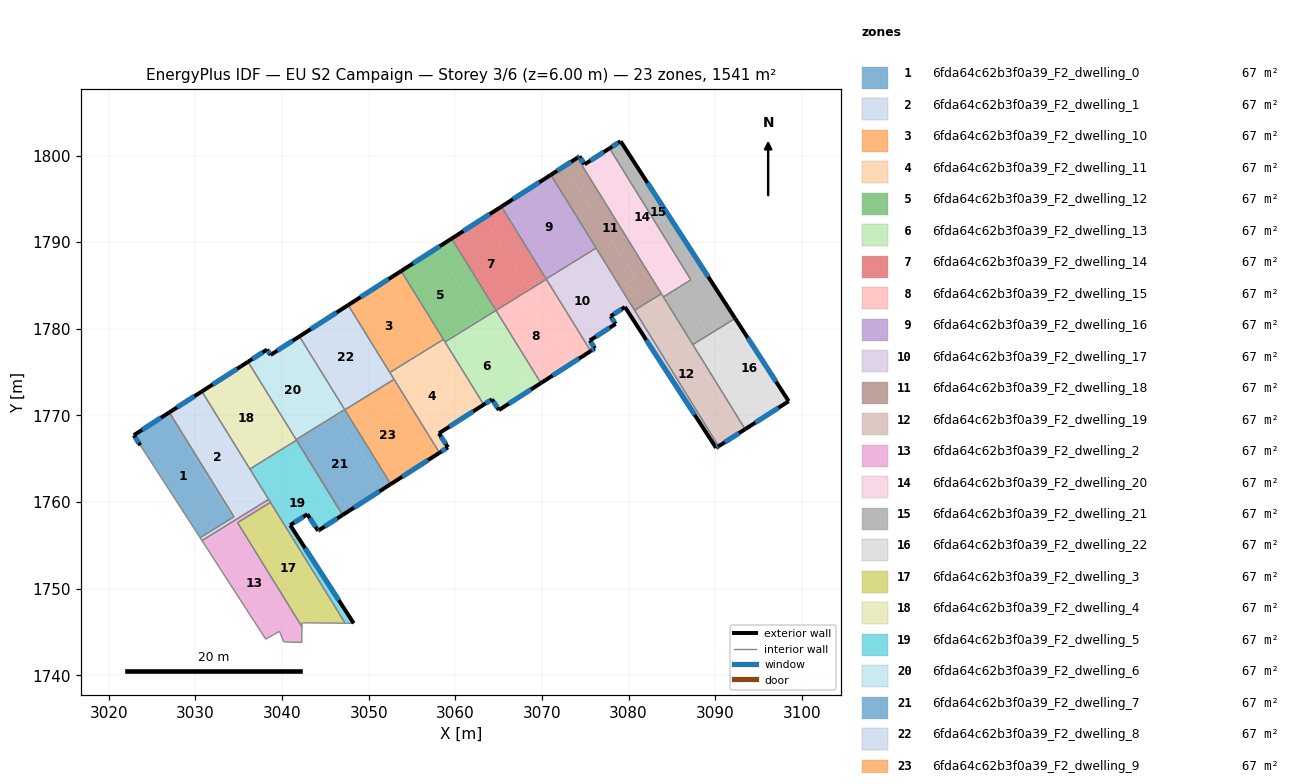
=== STOREY PLAN SPEC (per zone: floor XY polygon, exterior-wall plan segments, windows/doors) ===
zone 1: 6fda64c62b3f0a39_F2_dwelling_0  (67.0 m²)
  floor: (3026.62, 1770.11) (3034.28, 1758.19) (3030.54, 1755.88) (3023.63, 1766.55) (3022.89, 1767.71)
  floor: (3026.99, 1770.35) (3034.45, 1758.29) (3034.28, 1758.19) (3026.62, 1770.11)
  exterior wall: (3026.99, 1770.35) – (3022.89, 1767.71)  [4.9 m]
    window: (3026.03, 1769.73) – (3023.85, 1768.33)  [4.1 m²]
  exterior wall: (3022.89, 1767.71) – (3023.63, 1766.55)  [1.4 m]
    window: (3023.06, 1767.44) – (3023.46, 1766.82)  [1.2 m²]
  interior walls: 3
zone 2: 6fda64c62b3f0a39_F2_dwelling_1  (67.0 m²)
  floor: (3030.22, 1772.42) (3038.13, 1760.11) (3033.24, 1757.08) (3034.48, 1757.88) (3034.28, 1758.19) (3034.45, 1758.29) (3026.99, 1770.35)
  floor: (3034.28, 1758.19) (3034.48, 1757.88) (3033.24, 1757.08) (3030.75, 1755.55) (3030.54, 1755.88)
  floor: (3030.75, 1772.76) (3036.40, 1763.62) (3036.03, 1763.38) (3030.22, 1772.42)
  floor: (3036.40, 1763.62) (3038.45, 1760.30) (3038.13, 1760.11) (3036.03, 1763.38)
  exterior wall: (3030.75, 1772.76) – (3026.99, 1770.35)  [4.5 m]
    window: (3029.87, 1772.20) – (3027.87, 1770.92)  [3.8 m²]
  interior walls: 6
zone 3: 6fda64c62b3f0a39_F2_dwelling_10  (67.0 m²)
  floor: (3052.06, 1785.58) (3057.06, 1777.80) (3052.44, 1774.95) (3047.63, 1782.73)
  floor: (3053.75, 1786.66) (3058.63, 1778.77) (3057.06, 1777.80) (3052.06, 1785.58)
  exterior wall: (3053.75, 1786.66) – (3047.63, 1782.73)  [7.3 m]
    window: (3052.31, 1785.74) – (3049.07, 1783.66)  [6.1 m²]
  interior walls: 3
zone 4: 6fda64c62b3f0a39_F2_dwelling_11  (67.0 m²)
  floor: (3057.14, 1777.67) (3061.86, 1770.33) (3058.11, 1767.93) (3059.15, 1766.31) (3058.17, 1765.68) (3052.57, 1774.74)
  floor: (3057.06, 1777.80) (3057.14, 1777.67) (3052.57, 1774.74) (3052.44, 1774.95)
  floor: (3058.74, 1778.59) (3063.28, 1771.24) (3061.86, 1770.33) (3057.19, 1777.59)
  floor: (3058.63, 1778.77) (3058.74, 1778.59) (3057.19, 1777.59) (3057.06, 1777.80)
  exterior wall: (3058.11, 1767.93) – (3063.28, 1771.24)  [6.1 m]
    window: (3059.33, 1768.71) – (3062.07, 1770.46)  [5.2 m²]
  exterior wall: (3059.15, 1766.31) – (3058.11, 1767.93)  [1.9 m]
    window: (3058.91, 1766.69) – (3058.36, 1767.55)  [1.6 m²]
  exterior wall: (3058.17, 1765.68) – (3059.15, 1766.31)  [1.2 m]
    window: (3058.40, 1765.83) – (3058.92, 1766.16)  [1.0 m²]
  interior walls: 5
zone 5: 6fda64c62b3f0a39_F2_dwelling_12  (67.0 m²)
  floor: (3057.75, 1789.24) (3062.88, 1781.25) (3058.74, 1778.59) (3053.75, 1786.66)
  floor: (3059.57, 1790.41) (3064.69, 1782.12) (3063.00, 1781.07) (3057.75, 1789.24)
  floor: (3062.88, 1781.25) (3063.00, 1781.07) (3058.81, 1778.48) (3058.74, 1778.59)
  exterior wall: (3059.57, 1790.41) – (3053.75, 1786.66)  [6.9 m]
    window: (3058.20, 1789.53) – (3055.12, 1787.54)  [5.8 m²]
  interior walls: 4
zone 6: 6fda64c62b3f0a39_F2_dwelling_13  (67.0 m²)
  floor: (3063.00, 1781.07) (3068.35, 1772.74) (3065.03, 1770.61) (3064.24, 1771.86) (3063.28, 1771.24) (3058.81, 1778.48)
  floor: (3064.73, 1782.07) (3069.88, 1773.73) (3068.35, 1772.74) (3063.05, 1780.99)
  floor: (3064.69, 1782.12) (3064.73, 1782.07) (3063.05, 1780.99) (3063.00, 1781.07)
  exterior wall: (3065.03, 1770.61) – (3069.88, 1773.73)  [5.8 m]
    window: (3066.17, 1771.34) – (3068.74, 1773.00)  [4.9 m²]
  exterior wall: (3064.24, 1771.86) – (3065.03, 1770.61)  [1.5 m]
    window: (3064.42, 1771.56) – (3064.85, 1770.90)  [1.2 m²]
  exterior wall: (3063.28, 1771.24) – (3064.24, 1771.86)  [1.1 m]
    window: (3063.51, 1771.39) – (3064.01, 1771.71)  [1.0 m²]
  interior walls: 3
zone 7: 6fda64c62b3f0a39_F2_dwelling_14  (67.0 m²)
  floor: (3065.32, 1794.10) (3070.28, 1786.08) (3068.36, 1784.85) (3063.26, 1792.78)
  floor: (3070.28, 1786.08) (3070.51, 1785.71) (3068.57, 1784.52) (3068.36, 1784.85)
  floor: (3063.26, 1792.78) (3068.57, 1784.52) (3064.70, 1782.12) (3059.57, 1790.41)
  exterior wall: (3065.32, 1794.10) – (3059.57, 1790.41)  [6.8 m]
    window: (3063.97, 1793.23) – (3060.92, 1791.27)  [5.8 m²]
  interior walls: 4
zone 8: 6fda64c62b3f0a39_F2_dwelling_15  (67.0 m²)
  floor: (3068.57, 1784.52) (3073.86, 1776.29) (3069.88, 1773.73) (3064.73, 1782.07) (3067.65, 1783.94)
  floor: (3070.51, 1785.71) (3075.63, 1777.43) (3073.86, 1776.29) (3068.57, 1784.52)
  floor: (3067.65, 1783.94) (3064.73, 1782.07) (3064.70, 1782.12)
  exterior wall: (3069.88, 1773.73) – (3075.63, 1777.42)  [6.8 m]
    window: (3071.23, 1774.60) – (3074.28, 1776.56)  [5.8 m²]
  interior walls: 3
zone 9: 6fda64c62b3f0a39_F2_dwelling_16  (67.0 m²)
  floor: (3071.03, 1797.77) (3076.26, 1789.32) (3070.49, 1785.75) (3065.32, 1794.10)
  exterior wall: (3071.03, 1797.77) – (3065.32, 1794.10)  [6.8 m]
    window: (3069.69, 1796.91) – (3066.66, 1794.96)  [5.7 m²]
  interior walls: 3
zone 10: 6fda64c62b3f0a39_F2_dwelling_17  (67.0 m²)
  floor: (3074.34, 1788.13) (3078.43, 1781.77) (3077.93, 1781.45) (3078.50, 1780.56) (3075.53, 1778.64) (3076.11, 1777.74) (3075.63, 1777.43) (3070.49, 1785.75)
  floor: (3079.84, 1783.51) (3090.40, 1766.44) (3090.10, 1766.25) (3079.58, 1782.51) (3078.43, 1781.77) (3078.05, 1782.36)
  floor: (3076.26, 1789.32) (3079.03, 1784.83) (3077.21, 1783.67) (3074.34, 1788.13)
  floor: (3079.03, 1784.83) (3079.84, 1783.51) (3078.05, 1782.36) (3077.21, 1783.67)
  exterior wall: (3077.93, 1781.45) – (3079.58, 1782.51)  [2.0 m]
    window: (3078.32, 1781.70) – (3079.20, 1782.26)  [1.7 m²]
  exterior wall: (3078.50, 1780.56) – (3077.93, 1781.45)  [1.1 m]
    window: (3078.37, 1780.77) – (3078.06, 1781.24)  [0.9 m²]
  exterior wall: (3075.53, 1778.64) – (3078.50, 1780.56)  [3.5 m]
    window: (3076.22, 1779.09) – (3077.80, 1780.11)  [3.0 m²]
  exterior wall: (3076.11, 1777.74) – (3075.53, 1778.64)  [1.1 m]
    window: (3075.97, 1777.95) – (3075.66, 1778.43)  [0.9 m²]
  exterior wall: (3075.63, 1777.42) – (3076.11, 1777.74)  [0.6 m]
    window: (3075.74, 1777.50) – (3076.00, 1777.66)  [0.5 m²]
  exterior wall: (3090.10, 1766.25) – (3090.40, 1766.44)  [0.3 m]
    window: (3090.17, 1766.29) – (3090.33, 1766.39)  [0.3 m²]
  exterior wall: (3079.58, 1782.51) – (3090.10, 1766.25)  [19.4 m]
    window: (3082.05, 1778.69) – (3087.63, 1770.07)  [16.3 m²]
  interior walls: 5
zone 11: 6fda64c62b3f0a39_F2_dwelling_18  (67.0 m²)
  floor: (3072.54, 1798.74) (3080.76, 1785.95) (3079.03, 1784.83) (3071.03, 1797.77)
  floor: (3074.09, 1799.74) (3082.91, 1785.47) (3079.84, 1783.51) (3079.03, 1784.83) (3080.76, 1785.95) (3072.54, 1798.74)
  floor: (3082.91, 1785.47) (3083.79, 1784.04) (3080.70, 1782.13) (3079.84, 1783.51)
  exterior wall: (3074.09, 1799.74) – (3071.03, 1797.77)  [3.6 m]
    window: (3073.37, 1799.27) – (3071.75, 1798.23)  [3.1 m²]
  interior walls: 4
zone 12: 6fda64c62b3f0a39_F2_dwelling_19  (67.0 m²)
  floor: (3083.89, 1783.89) (3082.61, 1783.07) (3092.45, 1767.76) (3090.40, 1766.44) (3080.70, 1782.13) (3083.79, 1784.04)
  floor: (3084.01, 1783.69) (3093.46, 1768.41) (3092.45, 1767.76) (3082.74, 1782.88)
  floor: (3083.89, 1783.89) (3084.01, 1783.69) (3082.74, 1782.88) (3082.61, 1783.07)
  exterior wall: (3090.40, 1766.44) – (3093.46, 1768.41)  [3.6 m]
    window: (3091.12, 1766.90) – (3092.74, 1767.94)  [3.1 m²]
  interior walls: 5
zone 13: 6fda64c62b3f0a39_F2_dwelling_2  (67.0 m²)
  floor: (3038.33, 1759.80) (3036.39, 1758.56) (3034.87, 1757.62) (3034.88, 1757.59) (3034.73, 1757.49) (3040.41, 1748.64) (3042.30, 1745.59) (3042.27, 1743.79) (3040.19, 1743.86) (3039.70, 1745.07) (3038.12, 1744.17) (3030.91, 1755.31) (3038.20, 1760.00)
  floor: (3038.13, 1760.11) (3038.20, 1760.00) (3030.91, 1755.31) (3030.81, 1755.46) (3030.78, 1755.50) (3033.24, 1757.08)
  floor: (3034.88, 1757.59) (3040.41, 1748.64) (3034.73, 1757.49)
  floor: (3038.33, 1759.80) (3038.35, 1759.77) (3036.39, 1758.56)
  floor: (3033.24, 1757.08) (3030.78, 1755.50) (3030.75, 1755.55)
  floor: (3038.45, 1760.30) (3038.66, 1759.96) (3038.35, 1759.77) (3038.33, 1759.80) (3038.20, 1760.00) (3038.13, 1760.11)
  interior walls: 9
zone 14: 6fda64c62b3f0a39_F2_dwelling_20  (67.0 m²)
  floor: (3076.10, 1799.73) (3084.58, 1786.55) (3082.91, 1785.47) (3074.09, 1799.74) (3074.34, 1799.90) (3074.93, 1798.98)
  floor: (3077.81, 1800.83) (3087.15, 1785.71) (3084.01, 1783.69) (3083.89, 1783.89) (3085.58, 1784.98) (3076.10, 1799.73)
  floor: (3087.15, 1785.71) (3087.20, 1785.64) (3084.02, 1783.67) (3084.01, 1783.69)
  floor: (3084.57, 1786.55) (3085.58, 1784.98) (3083.89, 1783.89) (3082.91, 1785.47)
  exterior wall: (3074.93, 1798.98) – (3074.34, 1799.90)  [1.1 m]
    window: (3074.79, 1799.20) – (3074.48, 1799.68)  [0.9 m²]
  exterior wall: (3077.81, 1800.83) – (3074.93, 1798.98)  [3.4 m]
    window: (3077.13, 1800.40) – (3075.60, 1799.42)  [2.9 m²]
  exterior wall: (3074.34, 1799.90) – (3074.09, 1799.74)  [0.3 m]
    window: (3074.28, 1799.86) – (3074.15, 1799.77)  [0.2 m²]
  interior walls: 4
zone 15: 6fda64c62b3f0a39_F2_dwelling_21  (67.0 m²)
  floor: (3079.08, 1801.65) (3088.73, 1786.73) (3087.15, 1785.71) (3077.81, 1800.83)
  floor: (3088.85, 1786.54) (3092.31, 1781.19) (3089.23, 1779.29) (3085.83, 1784.59)
  floor: (3088.85, 1786.54) (3085.83, 1784.59) (3089.23, 1779.29) (3087.42, 1778.17) (3084.02, 1783.67) (3087.20, 1785.64) (3087.15, 1785.71) (3088.73, 1786.73)
  exterior wall: (3079.08, 1801.65) – (3077.81, 1800.83)  [1.5 m]
    window: (3078.78, 1801.46) – (3078.11, 1801.02)  [1.3 m²]
  exterior wall: (3092.31, 1781.19) – (3079.08, 1801.65)  [24.4 m]
    window: (3089.20, 1786.00) – (3082.19, 1796.84)  [20.6 m²]
  interior walls: 4
zone 16: 6fda64c62b3f0a39_F2_dwelling_22  (67.0 m²)
  floor: (3092.31, 1781.19) (3098.49, 1771.64) (3095.42, 1769.67) (3089.23, 1779.29)
  floor: (3089.23, 1779.29) (3095.42, 1769.67) (3093.46, 1768.41) (3087.42, 1778.17)
  exterior wall: (3098.49, 1771.64) – (3092.31, 1781.19)  [11.4 m]
    window: (3097.04, 1773.88) – (3093.76, 1778.95)  [9.6 m²]
  exterior wall: (3093.46, 1768.41) – (3098.49, 1771.64)  [6.0 m]
    window: (3094.64, 1769.16) – (3097.31, 1770.88)  [5.0 m²]
  interior walls: 2
zone 17: 6fda64c62b3f0a39_F2_dwelling_3  (67.0 m²)
  floor: (3038.35, 1759.77) (3047.19, 1746.01) (3042.31, 1746.05) (3042.30, 1745.70) (3040.41, 1748.64) (3034.88, 1757.59) (3036.39, 1758.56)
  floor: (3036.39, 1758.56) (3034.88, 1757.59) (3034.87, 1757.62)
  floor: (3040.41, 1748.64) (3042.30, 1745.70) (3042.30, 1745.59)
  floor: (3038.66, 1759.96) (3047.29, 1746.01) (3047.19, 1746.01) (3038.35, 1759.77)
  interior walls: 5
zone 18: 6fda64c62b3f0a39_F2_dwelling_4  (67.0 m²)
  floor: (3035.24, 1775.65) (3040.99, 1766.71) (3036.28, 1763.81) (3030.75, 1772.76)
  floor: (3036.07, 1776.19) (3041.62, 1767.21) (3040.94, 1766.78) (3035.24, 1775.65)
  floor: (3041.62, 1767.21) (3041.67, 1767.13) (3040.99, 1766.71) (3040.94, 1766.78)
  exterior wall: (3036.07, 1776.19) – (3030.75, 1772.76)  [6.3 m]
    window: (3034.82, 1775.38) – (3032.00, 1773.57)  [5.3 m²]
  interior walls: 6
zone 19: 6fda64c62b3f0a39_F2_dwelling_5  (67.0 m²)
  floor: (3041.05, 1766.61) (3046.47, 1758.17) (3044.16, 1756.68) (3042.92, 1758.59) (3040.94, 1757.33) (3048.27, 1746.00) (3047.29, 1746.01) (3036.40, 1763.62)
  floor: (3040.99, 1766.71) (3041.05, 1766.61) (3036.40, 1763.62) (3036.28, 1763.81)
  floor: (3041.67, 1767.13) (3047.00, 1758.51) (3046.47, 1758.17) (3040.99, 1766.71)
  exterior wall: (3048.27, 1746.00) – (3040.94, 1757.33)  [13.5 m]
    window: (3046.55, 1748.66) – (3042.66, 1754.67)  [11.4 m²]
  exterior wall: (3044.29, 1756.76) – (3047.00, 1758.51)  [3.2 m]
    window: (3044.93, 1757.17) – (3046.36, 1758.10)  [2.7 m²]
  exterior wall: (3044.16, 1756.68) – (3044.29, 1756.76)  [0.2 m]
    window: (3044.19, 1756.70) – (3044.26, 1756.75)  [0.1 m²]
  exterior wall: (3042.92, 1758.59) – (3044.16, 1756.68)  [2.3 m]
    window: (3043.21, 1758.14) – (3043.87, 1757.13)  [1.9 m²]
  exterior wall: (3040.94, 1757.33) – (3042.92, 1758.59)  [2.3 m]
    window: (3041.41, 1757.62) – (3042.45, 1758.30)  [2.0 m²]
  interior walls: 6
zone 20: 6fda64c62b3f0a39_F2_dwelling_6  (67.0 m²)
  floor: (3040.92, 1778.42) (3046.22, 1770.17) (3041.62, 1767.21) (3036.07, 1776.19) (3038.27, 1777.60) (3038.67, 1776.98)
  floor: (3042.01, 1779.12) (3047.23, 1770.67) (3046.28, 1770.08) (3040.92, 1778.42)
  floor: (3046.22, 1770.17) (3046.28, 1770.08) (3041.62, 1767.21)
  exterior wall: (3038.67, 1776.98) – (3038.27, 1777.60)  [0.7 m]
    window: (3038.58, 1777.12) – (3038.36, 1777.45)  [0.6 m²]
  exterior wall: (3042.01, 1779.12) – (3038.67, 1776.98)  [4.0 m]
    window: (3041.22, 1778.62) – (3039.46, 1777.48)  [3.3 m²]
  exterior wall: (3038.27, 1777.60) – (3036.07, 1776.19)  [2.6 m]
    window: (3037.75, 1777.27) – (3036.59, 1776.52)  [2.2 m²]
  interior walls: 3
zone 21: 6fda64c62b3f0a39_F2_dwelling_7  (67.0 m²)
  floor: (3046.28, 1770.08) (3051.75, 1761.56) (3047.00, 1758.51) (3041.62, 1767.21)
  floor: (3047.28, 1770.59) (3052.54, 1762.07) (3051.75, 1761.56) (3046.34, 1769.99)
  floor: (3047.23, 1770.67) (3047.28, 1770.59) (3046.34, 1769.99) (3046.28, 1770.08)
  exterior wall: (3047.00, 1758.51) – (3052.54, 1762.07)  [6.6 m]
    window: (3048.30, 1759.34) – (3051.24, 1761.23)  [5.6 m²]
  interior walls: 5
zone 22: 6fda64c62b3f0a39_F2_dwelling_8  (67.0 m²)
  floor: (3051.73, 1773.46) (3051.75, 1773.43) (3050.07, 1772.39)
  floor: (3052.57, 1774.74) (3052.93, 1774.16) (3051.75, 1773.43) (3051.73, 1773.45) (3051.39, 1773.98)
  floor: (3047.63, 1782.73) (3052.57, 1774.74) (3051.39, 1773.98) (3051.73, 1773.45) (3050.07, 1772.39) (3047.24, 1770.64) (3042.01, 1779.12)
  exterior wall: (3047.63, 1782.73) – (3042.01, 1779.12)  [6.7 m]
    window: (3046.31, 1781.88) – (3043.33, 1779.97)  [5.6 m²]
  interior walls: 5
zone 23: 6fda64c62b3f0a39_F2_dwelling_9  (67.0 m²)
  floor: (3051.75, 1773.43) (3057.15, 1765.02) (3052.54, 1762.07) (3047.28, 1770.59) (3050.07, 1772.39)
  floor: (3052.93, 1774.16) (3058.17, 1765.68) (3057.15, 1765.02) (3051.75, 1773.43)
  floor: (3050.07, 1772.39) (3047.28, 1770.59) (3047.24, 1770.64)
  exterior wall: (3052.54, 1762.07) – (3058.17, 1765.68)  [6.7 m]
    window: (3053.87, 1762.92) – (3056.85, 1764.83)  [5.6 m²]
  interior walls: 3

=== DERIVED (storey summary) ===
Building: EU S2 Campaign
Storey: 3 of 6  (floor level z = 6.00 m)
Storey gross floor area: 1541.0 m²
Zones on this storey: 23
  - 6fda64c62b3f0a39_F2_dwelling_0: floor 67.0 m²; exterior wall 6.3 m (18.8 m²); 2 window(s) 5.3 m²; WWR 28.1%
  - 6fda64c62b3f0a39_F2_dwelling_1: floor 67.0 m²; exterior wall 4.5 m (13.4 m²); 1 window(s) 3.8 m²; WWR 28.1%
  - 6fda64c62b3f0a39_F2_dwelling_10: floor 67.0 m²; exterior wall 7.3 m (21.8 m²); 1 window(s) 6.1 m²; WWR 28.1%
  - 6fda64c62b3f0a39_F2_dwelling_11: floor 67.0 m²; exterior wall 9.2 m (27.7 m²); 3 window(s) 7.8 m²; WWR 28.1%
  - 6fda64c62b3f0a39_F2_dwelling_12: floor 67.0 m²; exterior wall 6.9 m (20.8 m²); 1 window(s) 5.8 m²; WWR 28.1%
  - 6fda64c62b3f0a39_F2_dwelling_13: floor 67.0 m²; exterior wall 8.4 m (25.1 m²); 3 window(s) 7.1 m²; WWR 28.1%
  - 6fda64c62b3f0a39_F2_dwelling_14: floor 67.0 m²; exterior wall 6.8 m (20.5 m²); 1 window(s) 5.8 m²; WWR 28.1%
  - 6fda64c62b3f0a39_F2_dwelling_15: floor 67.0 m²; exterior wall 6.8 m (20.5 m²); 1 window(s) 5.8 m²; WWR 28.1%
  - 6fda64c62b3f0a39_F2_dwelling_16: floor 67.0 m²; exterior wall 6.8 m (20.3 m²); 1 window(s) 5.7 m²; WWR 28.1%
  - 6fda64c62b3f0a39_F2_dwelling_17: floor 67.0 m²; exterior wall 27.9 m (83.8 m²); 7 window(s) 23.6 m²; WWR 28.1%
  - 6fda64c62b3f0a39_F2_dwelling_18: floor 67.0 m²; exterior wall 3.6 m (10.9 m²); 1 window(s) 3.1 m²; WWR 28.1%
  - 6fda64c62b3f0a39_F2_dwelling_19: floor 67.0 m²; exterior wall 3.6 m (10.9 m²); 1 window(s) 3.1 m²; WWR 28.1%
  - 6fda64c62b3f0a39_F2_dwelling_2: floor 67.0 m²
  - 6fda64c62b3f0a39_F2_dwelling_20: floor 67.0 m²; exterior wall 4.8 m (14.4 m²); 3 window(s) 4.1 m²; WWR 28.1%
  - 6fda64c62b3f0a39_F2_dwelling_21: floor 67.0 m²; exterior wall 25.9 m (77.6 m²); 2 window(s) 21.8 m²; WWR 28.1%
  - 6fda64c62b3f0a39_F2_dwelling_22: floor 67.0 m²; exterior wall 17.4 m (52.1 m²); 2 window(s) 14.6 m²; WWR 28.1%
  - 6fda64c62b3f0a39_F2_dwelling_3: floor 67.0 m²
  - 6fda64c62b3f0a39_F2_dwelling_4: floor 67.0 m²; exterior wall 6.3 m (19.0 m²); 1 window(s) 5.3 m²; WWR 28.1%
  - 6fda64c62b3f0a39_F2_dwelling_5: floor 67.0 m²; exterior wall 21.5 m (64.5 m²); 5 window(s) 18.1 m²; WWR 28.1%
  - 6fda64c62b3f0a39_F2_dwelling_6: floor 67.0 m²; exterior wall 7.3 m (21.9 m²); 3 window(s) 6.2 m²; WWR 28.1%
  - 6fda64c62b3f0a39_F2_dwelling_7: floor 67.0 m²; exterior wall 6.6 m (19.8 m²); 1 window(s) 5.6 m²; WWR 28.1%
  - 6fda64c62b3f0a39_F2_dwelling_8: floor 67.0 m²; exterior wall 6.7 m (20.1 m²); 1 window(s) 5.6 m²; WWR 28.1%
  - 6fda64c62b3f0a39_F2_dwelling_9: floor 67.0 m²; exterior wall 6.7 m (20.1 m²); 1 window(s) 5.6 m²; WWR 28.1%
Zone adjacency (shared interzone walls):
  - 6fda64c62b3f0a39_F2_dwelling_0 ↔ 6fda64c62b3f0a39_F2_dwelling_1
  - 6fda64c62b3f0a39_F2_dwelling_1 ↔ 6fda64c62b3f0a39_F2_dwelling_2
  - 6fda64c62b3f0a39_F2_dwelling_1 ↔ 6fda64c62b3f0a39_F2_dwelling_4
  - 6fda64c62b3f0a39_F2_dwelling_1 ↔ 6fda64c62b3f0a39_F2_dwelling_5
  - 6fda64c62b3f0a39_F2_dwelling_10 ↔ 6fda64c62b3f0a39_F2_dwelling_11
  - 6fda64c62b3f0a39_F2_dwelling_10 ↔ 6fda64c62b3f0a39_F2_dwelling_12
  - 6fda64c62b3f0a39_F2_dwelling_10 ↔ 6fda64c62b3f0a39_F2_dwelling_8
  - 6fda64c62b3f0a39_F2_dwelling_11 ↔ 6fda64c62b3f0a39_F2_dwelling_12
  - 6fda64c62b3f0a39_F2_dwelling_11 ↔ 6fda64c62b3f0a39_F2_dwelling_13
  - 6fda64c62b3f0a39_F2_dwelling_11 ↔ 6fda64c62b3f0a39_F2_dwelling_8
  - 6fda64c62b3f0a39_F2_dwelling_11 ↔ 6fda64c62b3f0a39_F2_dwelling_9
  - 6fda64c62b3f0a39_F2_dwelling_12 ↔ 6fda64c62b3f0a39_F2_dwelling_13
  - 6fda64c62b3f0a39_F2_dwelling_12 ↔ 6fda64c62b3f0a39_F2_dwelling_14
  - 6fda64c62b3f0a39_F2_dwelling_13 ↔ 6fda64c62b3f0a39_F2_dwelling_15
  - 6fda64c62b3f0a39_F2_dwelling_14 ↔ 6fda64c62b3f0a39_F2_dwelling_15
  - 6fda64c62b3f0a39_F2_dwelling_14 ↔ 6fda64c62b3f0a39_F2_dwelling_16
  - 6fda64c62b3f0a39_F2_dwelling_14 ↔ 6fda64c62b3f0a39_F2_dwelling_17
  - 6fda64c62b3f0a39_F2_dwelling_15 ↔ 6fda64c62b3f0a39_F2_dwelling_17
  - 6fda64c62b3f0a39_F2_dwelling_16 ↔ 6fda64c62b3f0a39_F2_dwelling_17
  - 6fda64c62b3f0a39_F2_dwelling_16 ↔ 6fda64c62b3f0a39_F2_dwelling_18
  - 6fda64c62b3f0a39_F2_dwelling_17 ↔ 6fda64c62b3f0a39_F2_dwelling_18
  - 6fda64c62b3f0a39_F2_dwelling_17 ↔ 6fda64c62b3f0a39_F2_dwelling_19
  - 6fda64c62b3f0a39_F2_dwelling_18 ↔ 6fda64c62b3f0a39_F2_dwelling_19
  - 6fda64c62b3f0a39_F2_dwelling_18 ↔ 6fda64c62b3f0a39_F2_dwelling_20
  - 6fda64c62b3f0a39_F2_dwelling_19 ↔ 6fda64c62b3f0a39_F2_dwelling_20
  - 6fda64c62b3f0a39_F2_dwelling_19 ↔ 6fda64c62b3f0a39_F2_dwelling_21
  - 6fda64c62b3f0a39_F2_dwelling_19 ↔ 6fda64c62b3f0a39_F2_dwelling_22
  - 6fda64c62b3f0a39_F2_dwelling_2 ↔ 6fda64c62b3f0a39_F2_dwelling_3
  - 6fda64c62b3f0a39_F2_dwelling_2 ↔ 6fda64c62b3f0a39_F2_dwelling_5
  - 6fda64c62b3f0a39_F2_dwelling_20 ↔ 6fda64c62b3f0a39_F2_dwelling_21
  - 6fda64c62b3f0a39_F2_dwelling_21 ↔ 6fda64c62b3f0a39_F2_dwelling_22
  - 6fda64c62b3f0a39_F2_dwelling_3 ↔ 6fda64c62b3f0a39_F2_dwelling_5
  - 6fda64c62b3f0a39_F2_dwelling_4 ↔ 6fda64c62b3f0a39_F2_dwelling_5
  - 6fda64c62b3f0a39_F2_dwelling_4 ↔ 6fda64c62b3f0a39_F2_dwelling_6
  - 6fda64c62b3f0a39_F2_dwelling_4 ↔ 6fda64c62b3f0a39_F2_dwelling_7
  - 6fda64c62b3f0a39_F2_dwelling_6 ↔ 6fda64c62b3f0a39_F2_dwelling_7
  - 6fda64c62b3f0a39_F2_dwelling_6 ↔ 6fda64c62b3f0a39_F2_dwelling_8
  - 6fda64c62b3f0a39_F2_dwelling_7 ↔ 6fda64c62b3f0a39_F2_dwelling_8
  - 6fda64c62b3f0a39_F2_dwelling_7 ↔ 6fda64c62b3f0a39_F2_dwelling_9
  - 6fda64c62b3f0a39_F2_dwelling_8 ↔ 6fda64c62b3f0a39_F2_dwelling_9